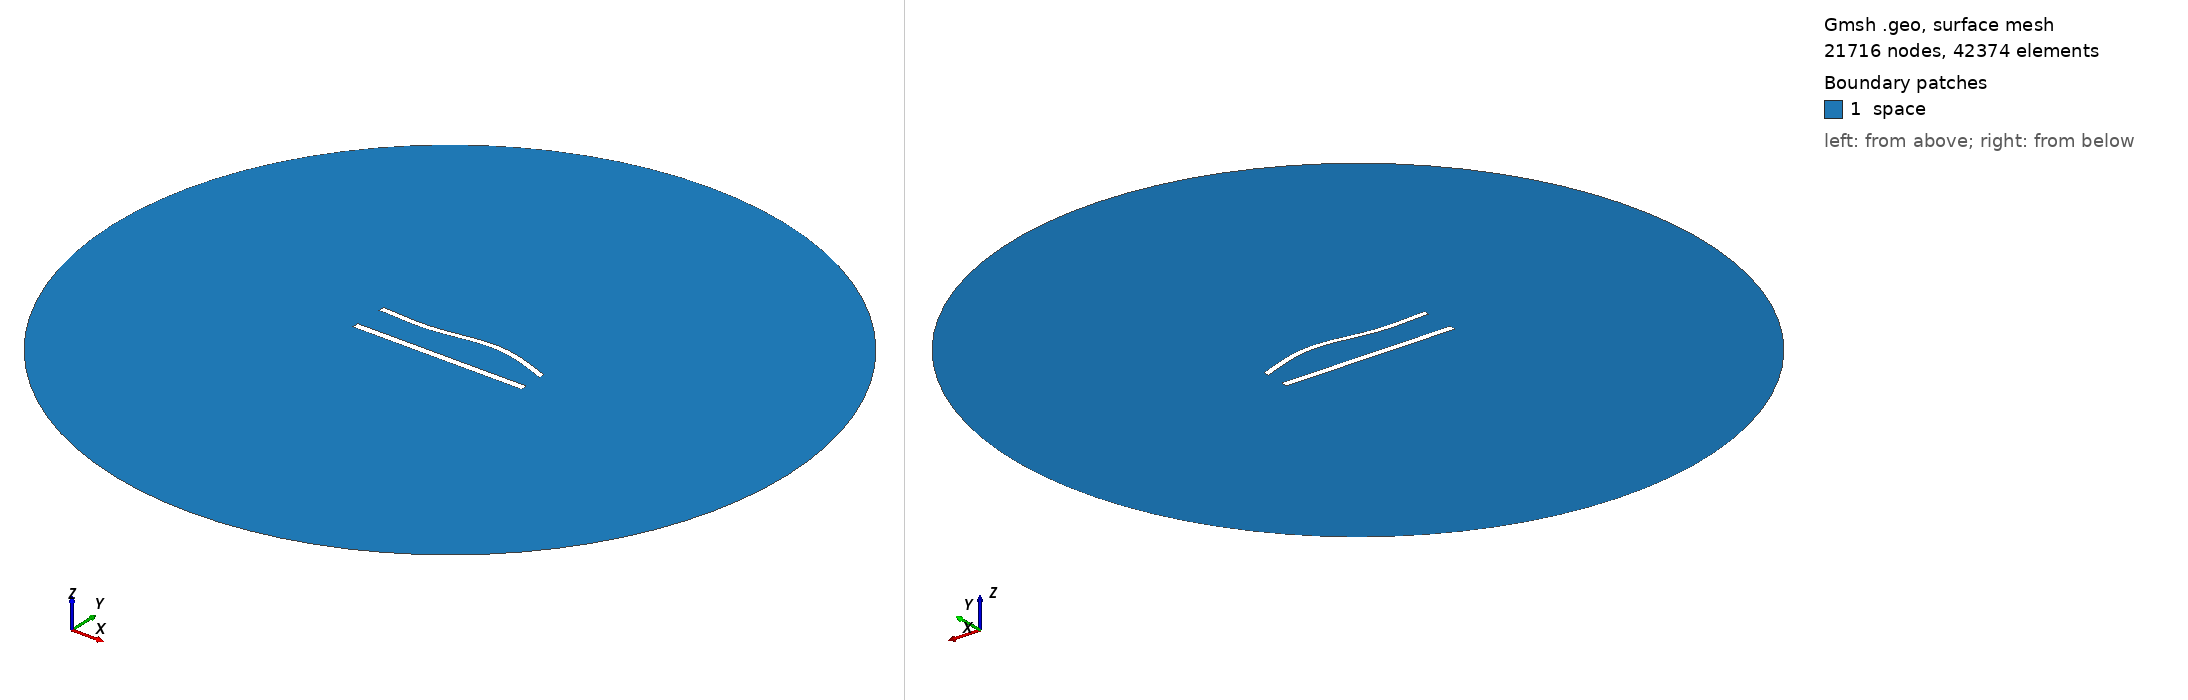

Gmsh geometry script, surface-meshed: 21716 nodes, 42374 surface elements. Boundary patches (legend numbers): 1 space. Left view from above one corner, right view from below the opposite corner. Legend entries are the model's physical surfaces. The drawing asked Gmsh for element sizes between 1% and 20% of the model's largest extent; the script's own settings can give other sizes.

=== 857.geo (drawn) ===
//---------------------------------------
// Geometry kernel
//---------------------------------------

SetFactory("OpenCASCADE");



//---------------------------------------
// Parameters of the geometry
//---------------------------------------

// Overetch of the upper plate
overetch = 0.25;

// Distance between the plates
distance = 20.0;

// Discretization over the x axis (for the deformation)
nx = 50; 

// Length of the plate
L = 100 - overetch; 

// Number of modes
n = 4; 

// 1st mode coefficient
coeff(1) = 0.0;
beta(1) = 0.596864 * 3.1415926535 / L;

// 2nd mode coefficient
coeff(2) = 1.5;
beta(2) = 1.49418 * 3.1415926535 / L;

// 3rd mode coefficient
coeff(3) = -1.5;
beta(3) = 2.50025 * 3.1415926535 / L;

// 4th mode coefficient
coeff(4) = 0.0;
beta(4) = 3.49999 * 3.1415926535 / L;



//---------------------------------------
// Upper plate (deformed rectangle)
//---------------------------------------

// Coordiantes of the upper plate
xmin = -50;
xmax = 50 - overetch;

// Height of the upper plate
yheight = 4 - 2 * overetch;

// Indexes of the points
UpperID[] = {};
LowerID[] = {};
LeftID[] = {};
RightID[] = {};

// Point index
p = 1;

// Horizontal edges
For i In {1:nx}
    x = xmin + (i-1)*(xmax - xmin)/(nx-1);

    y_bottom = distance / 2 + overetch;
    For j In {1:n}
        C = (Cosh(beta(j)*L) + Cos(beta(j)*L)) / (Sinh(beta(j)*L) + Sin(beta(j)*L));
        y_bottom  = y_bottom + coeff(j) * (Cosh(beta(j)*(x+50)) - Cos(beta(j)*(x+50)) - C * (Sinh(beta(j)*(x+50)) - Sin(beta(j)*(x+50))));
    EndFor

    y_top = y_bottom + yheight;

    Point(p) = {x, y_top, 0, 1.0};
    UpperID[i] = p;
    p = p + 1;

    Point(p) = {x, y_bottom, 0, 1.0};
    LowerID[i] = p;
    p = p + 1;
EndFor

// Create point lists
UpperPts[] = {}; LowerPts[] = {};
For i In {1:nx}
  UpperPts[] += {UpperID[i]};
  LowerPts[] += {LowerID[i]};
EndFor

// Build splines
Spline(1) = {UpperPts[]};
Spline(2) = {LowerPts[]};
Line(3) = {LowerPts[nx-1], UpperPts[nx-1]};
Line(4) = {LowerPts[0], UpperPts[0]};

// Build the plane surface
Curve Loop(1) = {2, 3, -1, -4};
Plane Surface(1) = {1};



//---------------------------------------
// Lower plate (rectangle)
//---------------------------------------

// Vertices
Point(1001) = {-50, -distance/2, 0, 1.0};
Point(1002) = { 50, -distance/2, 0, 1.0};
Point(1003) = { 50,  -distance/2 + 4, 0, 1.0};
Point(1004) = {-50,  -distance/2 + 4, 0, 1.0};

// Edges
Line(5) = {1001, 1002};
Line(6) = {1002, 1003};
Line(7) = {1003, 1004};
Line(8) = {1004, 1001};

// Plane surface
Line Loop(2) = {5, 6, 7, 8};
Plane Surface(2) = {2}; 



//---------------------------------------
// Outer (fictious) boundary
//---------------------------------------

// Points
Point(1005) = {0, 0, 0};       // Center
Point(1006) = {200, 0, 0};     // Start point
Point(1007) = {0, 200, 0};     // 90 degrees
Point(1008) = {-200, 0, 0};    // 180 degrees
Point(1009) = {0, -200, 0};    // 270 degrees

// Circle arcs (each needs start, center, end)
Circle(9) = {1006, 1005, 1007};
Circle(10) = {1007, 1005, 1008};
Circle(11) = {1008, 1005, 1009};
Circle(12) = {1009, 1005, 1006};

// Plane surface for the entire domain
Curve Loop(3) = {9, 10, 11, 12};
Surface(3) = {3};

// Subtract the plates from the whole domain to obtain the actual domain where we want to solve the equations
BooleanDifference{ Surface{3}; Delete; }{ Surface{1}; Surface{2}; Delete; }




//---------------------------------------
// Transfinite Lines/Curves
//---------------------------------------

// Set the number of points on the boundaries
r = 6;
d = 0.15;

// Plates
Transfinite Curve {1} = 50*r/4 Using Progression 1;
Transfinite Line {2} = 50*r Using Progression 1;
Transfinite Curve {3, 4} = 2*r Using Progression 1+d;
Transfinite Line {5} = 50*r/4 Using Progression 1;
Transfinite Line {7} = 50*r Using Progression 1;
Transfinite Line {6} = 2*r Using Progression 1-d;
Transfinite Line {8} = 2*r Using Progression 1+d;

// Outer boundary
Transfinite Line {9, 10, 11, 12} = 20 Using Progression 1;



//---------------------------------------
// Physical groups
//---------------------------------------                

// Physical curves (boundaries)
Physical Line("force_segment", 10) = {2};
Physical Line("upper_plate", 11) = {1, 3, 4};
Physical Line("lower_plate", 12) = {5, 6, 7, 8};
Physical Line("boundary", 20) = {9, 10, 11, 12};

// Physical Surfaces
Physical Surface("space", 30) = {3};



//---------------------------------------
// 6. Generate the Mesh
//---------------------------------------

// 2D mesh generation
Mesh 2;
